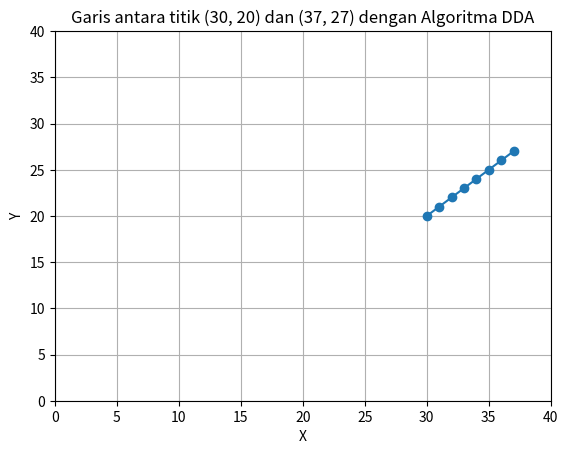

Generate this figure with matplotlib:
import matplotlib.pyplot as plt

def dda(x1, y1, x2, y2):
    # Menghitung delta x dan delta y
    dx = x2 - x1
    dy = y2 - y1
    
    # Menentukan jumlah langkah yang diperlukan
    steps = int(max(abs(dx), abs(dy)))
    
    # Increment untuk setiap langkah
    x_increment = dx / steps
    y_increment = dy / steps
    
    # Titik awal
    x = x1
    y = y1
    
    # List untuk menyimpan koordinat titik
    points = [(x, y)]
    
    for _ in range(steps):
        x += x_increment
        y += y_increment
        points.append((round(x), round(y)))  # Membulatkan koordinat
    
    return points

# Titik awal dan akhir yang benar
x1, y1 = 30, 20
x2, y2 = 37, 27

# Menghitung titik-titik garis menggunakan DDA
points = dda(x1, y1, x2, y2)

# Ekstrak nilai x dan y untuk plotting
x_values, y_values = zip(*points)

# Membuat plot
plt.plot(x_values, y_values, marker='o')
plt.title('Garis antara titik (30, 20) dan (37, 27) dengan Algoritma DDA')
plt.xlim(0, 40)
plt.ylim(0, 40)
plt.grid()
plt.xlabel('X')
plt.ylabel('Y')
plt.show()
